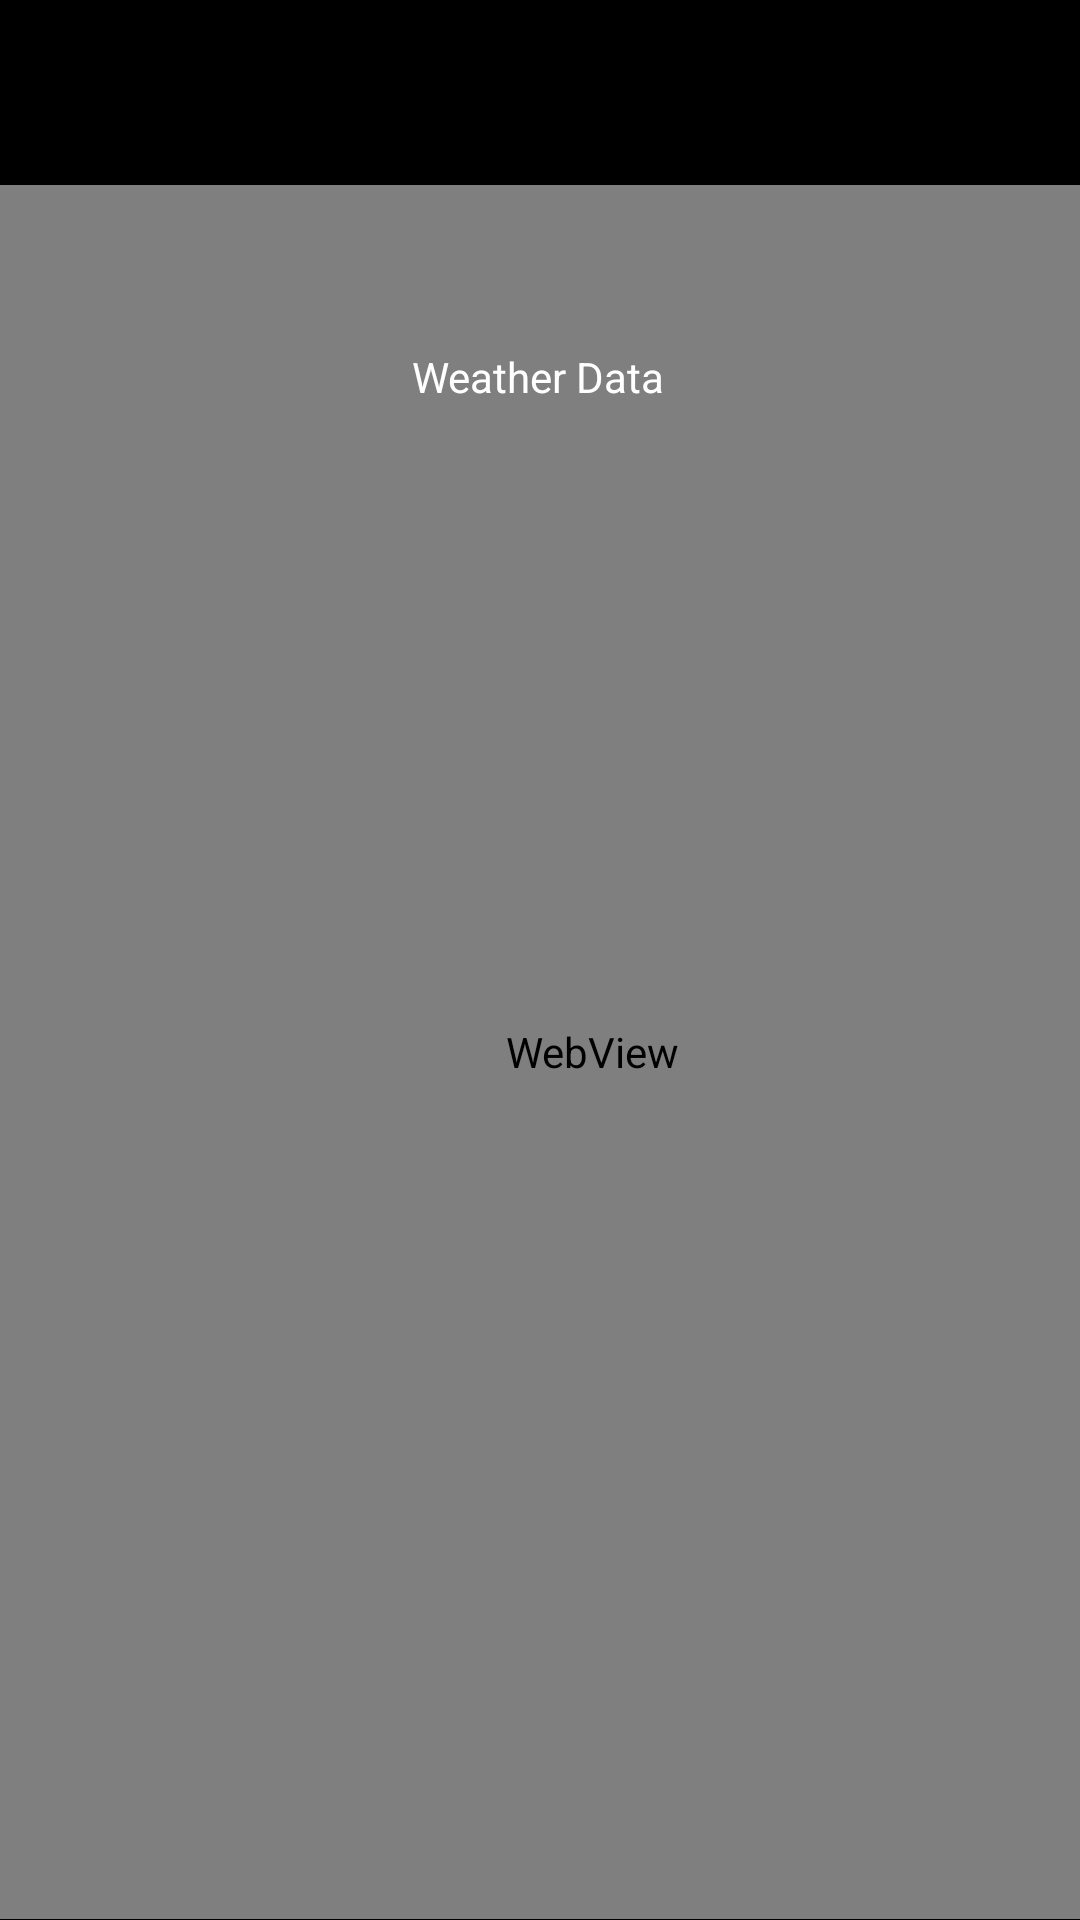

Write the Android layout XML for this screen, with the resource values it uses.
<!-- AndroidManifest.xml: application theme splashScreenTheme -->
<!-- res/layout/fragment_three.xml -->
<?xml version="1.0" encoding="utf-8"?>
<androidx.constraintlayout.widget.ConstraintLayout xmlns:android="http://schemas.android.com/apk/res/android"
    xmlns:app="http://schemas.android.com/apk/res-auto"
    xmlns:tools="http://schemas.android.com/tools"
    android:layout_width="match_parent"
    android:layout_height="match_parent"
    android:background="@color/black"
    tools:context=".ThreeFragment">


    <WebView
        android:id="@+id/chart2"
        android:layout_width="395dp"
        android:layout_height="578dp"
        app:layout_constraintBottom_toBottomOf="parent"
        app:layout_constraintEnd_toEndOf="parent"
        app:layout_constraintHorizontal_bias="0.0"
        app:layout_constraintStart_toStartOf="parent"
        app:layout_constraintTop_toTopOf="parent"
        app:layout_constraintVertical_bias="0.997" />

    <TextView
        android:id="@+id/weatherData"
        android:layout_width="wrap_content"
        android:layout_height="wrap_content"
        android:text="Weather Data"
        android:textColor="@color/white"
        app:layout_constraintBottom_toBottomOf="parent"
        app:layout_constraintEnd_toEndOf="parent"
        app:layout_constraintHorizontal_bias="0.498"
        app:layout_constraintStart_toStartOf="parent"
        app:layout_constraintTop_toTopOf="parent"
        app:layout_constraintVertical_bias="0.187" />

</androidx.constraintlayout.widget.ConstraintLayout>
<!-- resources referenced by this layout -->
<resources>
  <style name="splashScreenTheme" parent="Theme.MaterialComponents.Light.NoActionBar">
          <item name="android:windowBackground">@drawable/splash_image</item>
          <item name="android:statusBarColor">@color/black</item>
      </style>
  <!-- drawable splash_image (drawable) -->
  <?xml version="1.0" encoding="utf-8"?>
  <layer-list xmlns:android="http://schemas.android.com/apk/res/android">
  
      <item android:drawable="@color/black"/>
      <item android:drawable="@drawable/weather_partly_snowy" android:gravity="center"/>
      <item android:drawable="@drawable/line" android:gravity="bottom"/>
  
  </layer-list>
  <!-- drawable weather_partly_snowy (drawable) -->
  <vector xmlns:android="http://schemas.android.com/apk/res/android" android:height="24dp" android:width="24dp" android:viewportWidth="24" android:viewportHeight="24"><path android:fillColor="#FFFFFF" android:pathData="M6,19.03A2,2 0 0,1 4,17.03C4,15.92 4.9,15.03 6,15.03H8C8,12.81 9.79,11.03 12,11.03A4,4 0 0,1 16,15.03V17.03H19A1,1 0 0,1 20,18.03C20,18.57 19.55,19.03 19,19.03H17C17,19.03 16,19.03 16,20.03C16,21.03 17,21.03 17,21.03H19A3,3 0 0,0 22,18.03C22,16.37 20.66,15.03 19,15.03C18.65,15.03 18.31,15.08 18,15.19V15.03C18,13.21 17.19,11.58 15.92,10.5C16.35,8.05 15.1,5.53 12.75,4.5C9.97,3.27 6.72,4.53 5.5,7.28C4.6,9.27 5,11.47 6.27,13.03H6C3.79,13.03 2,14.81 2,17.03A4,4 0 0,0 6,21.03C6,21.03 7,21.03 7,20.03C7,19.03 6,19.03 6,19.03M12,9.03C10.16,9.03 8.5,9.85 7.41,11.16C6.93,10.25 6.85,9.11 7.31,8.09C8.09,6.33 10.16,5.53 11.93,6.32C13.18,6.89 13.94,8.08 14,9.37C13.38,9.15 12.7,9.03 12,9.03M13.55,2.66C13,2.42 12.45,2.26 11.88,2.15L14.37,0.84L15.27,3.73C14.76,3.31 14.19,2.95 13.55,2.66M6.09,3.46C5.6,3.81 5.17,4.21 4.8,4.66L4.91,1.84L7.87,2.53C7.25,2.73 6.65,3.05 6.09,3.46M18,8.73C17.91,8.15 17.78,7.57 17.59,7.03L19.97,8.53L17.92,10.76C18.03,10.1 18.05,9.42 18,8.73M3.04,10.32C3.11,10.92 3.25,11.5 3.43,12.03L1.06,10.53L3.1,8.3C3,8.95 2.97,9.64 3.04,10.32M8.03,21.45C8.13,21.84 8.53,22.06 8.91,21.96L10.5,21.54L10.06,23.11C9.96,23.5 10.19,23.9 10.57,24C10.95,24.1 11.35,23.87 11.45,23.5L11.87,21.91L13.03,23.07C13.3,23.35 13.77,23.35 14.05,23.07C14.33,22.79 14.33,22.32 14.05,22.05L12.89,20.88L14.47,20.47C14.85,20.37 15.08,19.97 15,19.59C14.88,19.21 14.5,19 14.09,19.08L12.5,19.5L12.94,17.93C13.04,17.54 12.82,17.15 12.43,17.05C12.05,16.95 11.66,17.17 11.55,17.56L11.14,19.14L10,17.97C9.7,17.69 9.23,17.69 8.95,17.97C8.68,18.27 8.68,18.72 8.95,19L10.11,20.16L8.54,20.57C8.15,20.68 7.93,21.07 8.03,21.45Z" /></vector>
  <!-- not gathered from this repository: default colours our renderer supplied (Android Studio template values) -->
  <color name="black">#FF000000</color>
  <color name="white">#FFFFFFFF</color>
</resources>
